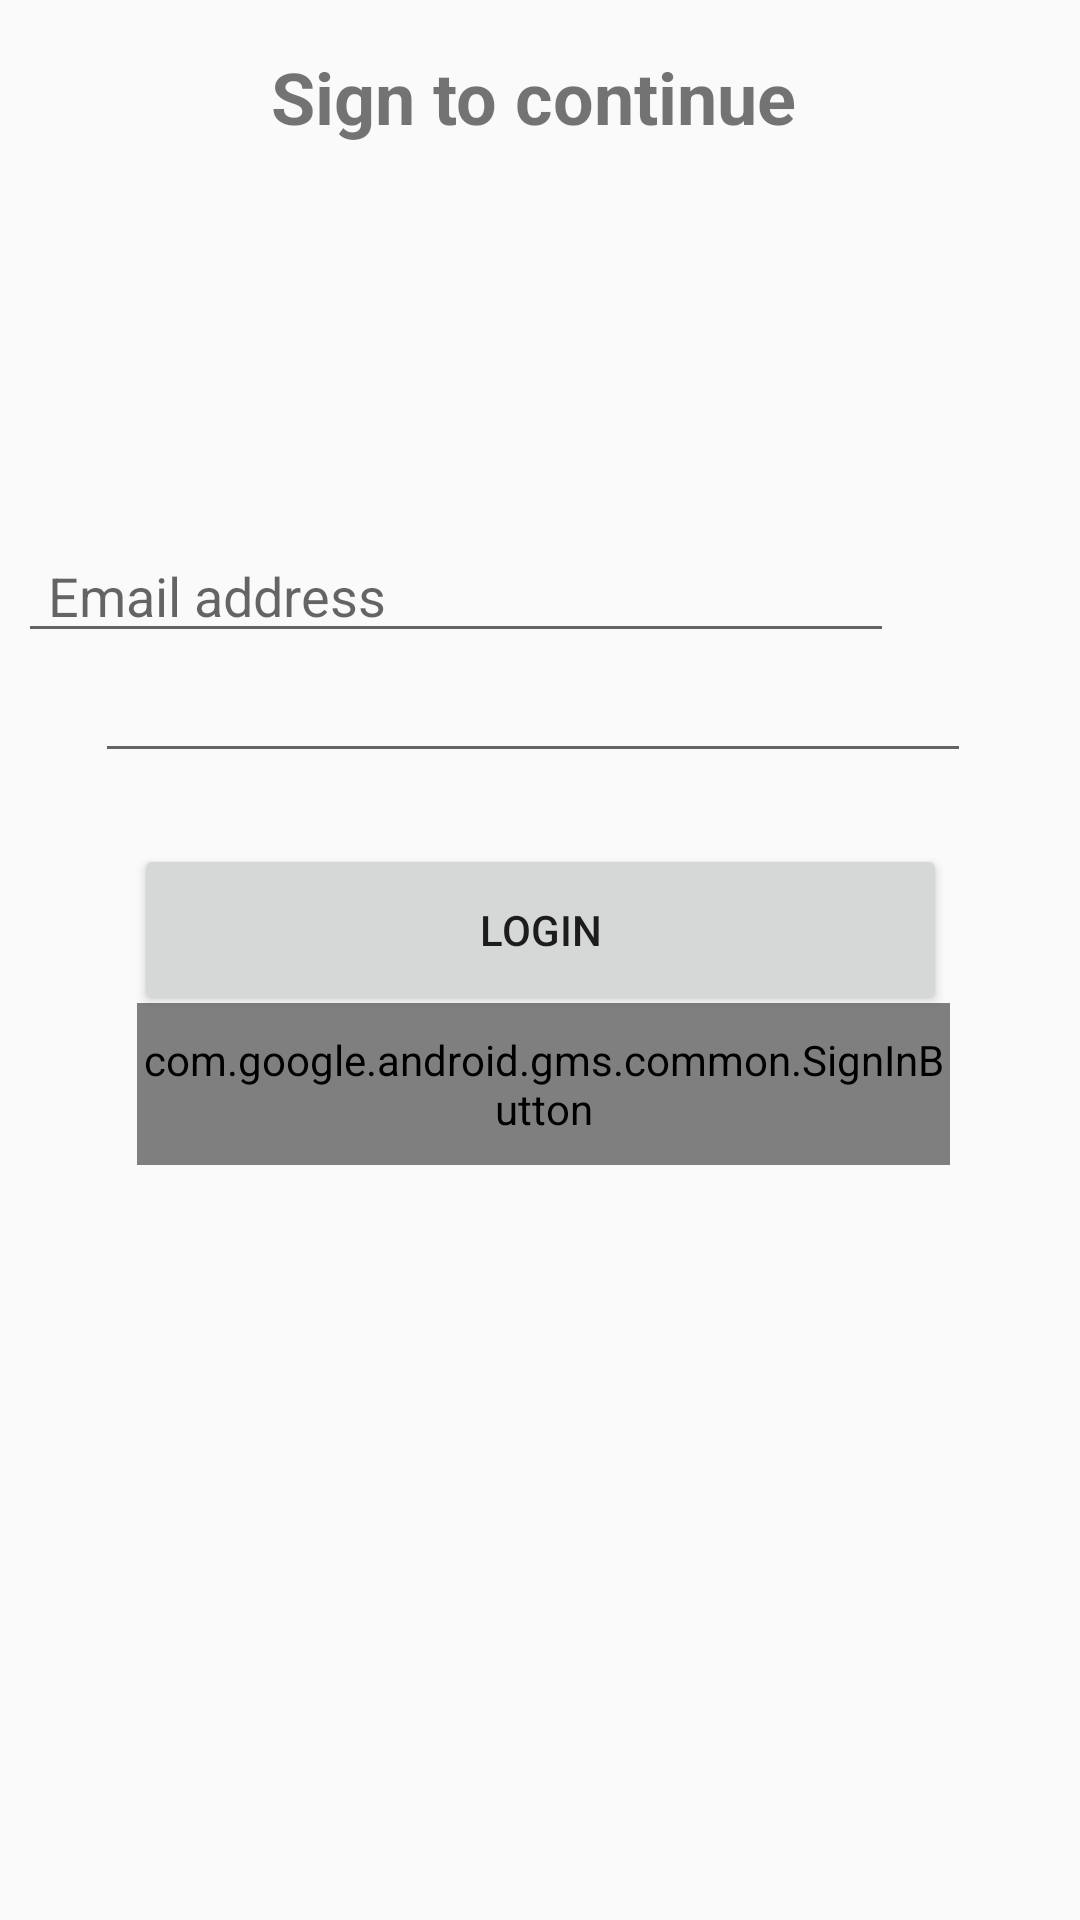

Reconstruct the res/layout file that produces this screen, plus the resources it refers to.
<!-- AndroidManifest.xml: application theme Theme.Bikie -->
<!-- res/layout/activity_login.xml -->
<?xml version="1.0" encoding="utf-8"?>
<androidx.constraintlayout.widget.ConstraintLayout xmlns:android="http://schemas.android.com/apk/res/android"
    xmlns:app="http://schemas.android.com/apk/res-auto"
    xmlns:tools="http://schemas.android.com/tools"
    android:layout_width="match_parent"
    android:layout_height="match_parent"
    tools:context=".LoginActivity">
    <TextView
        android:id="@+id/textView4"
        android:layout_width="292dp"
        android:layout_height="wrap_content"
        android:layout_marginStart="57dp"
        android:layout_marginLeft="57dp"
        android:layout_marginTop="16dp"
        android:layout_marginEnd="62dp"
        android:layout_marginRight="62dp"
        android:layout_marginBottom="110dp"
        android:text="@string/sign_to_continue"
        android:textAlignment="center"
        android:textAllCaps="false"
        android:textSize="24sp"
        android:textStyle="bold"
        app:layout_constraintBottom_toTopOf="@+id/user_Name"
        app:layout_constraintEnd_toEndOf="parent"
        app:layout_constraintStart_toStartOf="parent"
        app:layout_constraintTop_toTopOf="parent"
        android:gravity="center_horizontal" />

    <EditText
        android:id="@+id/loginEmailAddress"
        android:layout_width="292dp"
        android:layout_height="38dp"
        android:layout_marginStart="57dp"
        android:layout_marginLeft="57dp"
        android:layout_marginTop="155dp"
        android:layout_marginEnd="62dp"
        android:layout_marginRight="62dp"
        android:layout_marginBottom="2dp"
        android:hint="@string/email_address"
        android:inputType="textEmailAddress"
        android:paddingLeft="10dp"
        android:paddingRight="10dp"
        app:layout_constraintBottom_toTopOf="@+id/loginPassword"
        app:layout_constraintEnd_toEndOf="parent"
        app:layout_constraintHorizontal_bias="1.0"
        app:layout_constraintStart_toStartOf="parent"
        app:layout_constraintTop_toBottomOf="@+id/textView4" />

    <EditText
        android:id="@+id/loginPassword"
        android:layout_width="292dp"
        android:layout_height="38dp"
        android:layout_marginStart="57dp"
        android:layout_marginLeft="57dp"
        android:layout_marginEnd="62dp"
        android:layout_marginRight="62dp"
        android:layout_marginBottom="406dp"
        android:paddingLeft="15dp"
        android:paddingRight="15dp"
        app:layout_constraintBottom_toBottomOf="parent"
        app:layout_constraintEnd_toEndOf="parent"
        app:layout_constraintStart_toStartOf="parent"
        app:layout_constraintTop_toBottomOf="@+id/loginEmailAddress" />

    <Button
        android:id="@+id/btnLogin"
        android:layout_width="271dp"
        android:layout_height="57dp"
        android:layout_marginStart="159dp"
        android:layout_marginLeft="159dp"
        android:layout_marginTop="41dp"
        android:layout_marginEnd="159dp"
        android:layout_marginRight="159dp"
        android:layout_marginBottom="319dp"
        android:text="@string/login"
        app:layout_constraintBottom_toBottomOf="parent"
        app:layout_constraintEnd_toEndOf="parent"
        app:layout_constraintStart_toStartOf="parent"
        app:layout_constraintTop_toBottomOf="@+id/loginPassword" />

    <com.google.android.gms.common.SignInButton
        android:id="@+id/btnGoogleLogin"
        android:layout_width="271dp"
        android:layout_height="54dp"
        android:layout_marginStart="71dp"
        android:layout_marginLeft="71dp"
        android:layout_marginTop="5dp"
        android:layout_marginEnd="69dp"
        android:layout_marginRight="69dp"
        android:layout_marginBottom="261dp"
        app:layout_constraintBottom_toBottomOf="parent"
        app:layout_constraintEnd_toEndOf="parent"
        app:layout_constraintStart_toStartOf="parent"
        app:layout_constraintTop_toBottomOf="@+id/btnLogin"
        tools:ignore="MissingConstraints" />

</androidx.constraintlayout.widget.ConstraintLayout>
<!-- resources referenced by this layout -->
<resources>
  <string name="email_address">Email address</string>
  <string name="login">Login</string>
  <string name="sign_to_continue">Sign to continue</string>
  <style name="Theme.Bikie" parent="Theme.MaterialComponents.Light.NoActionBar.Bridge">
          
          <item name="colorPrimary">@color/purple_500</item>
          <item name="colorPrimaryVariant">@color/purple_700</item>
          <item name="colorOnPrimary">@color/white</item>
          
          <item name="colorSecondary">@color/teal_200</item>
          <item name="colorSecondaryVariant">@color/teal_700</item>
          <item name="colorOnSecondary">@color/black</item>
          
          <item name="android:statusBarColor" tools:targetApi="l">?attr/colorPrimaryVariant</item>
          
      </style>
  <!-- not gathered from this repository: default colours our renderer supplied (Android Studio template values) -->
  <color name="purple_500">#FF6200EE</color>
  <color name="purple_700">#FF3700B3</color>
  <color name="teal_200">#FF03DAC5</color>
  <color name="teal_700">#FF018786</color>
  <color name="black">#FF000000</color>
  <color name="white">#FFFFFFFF</color>
</resources>
